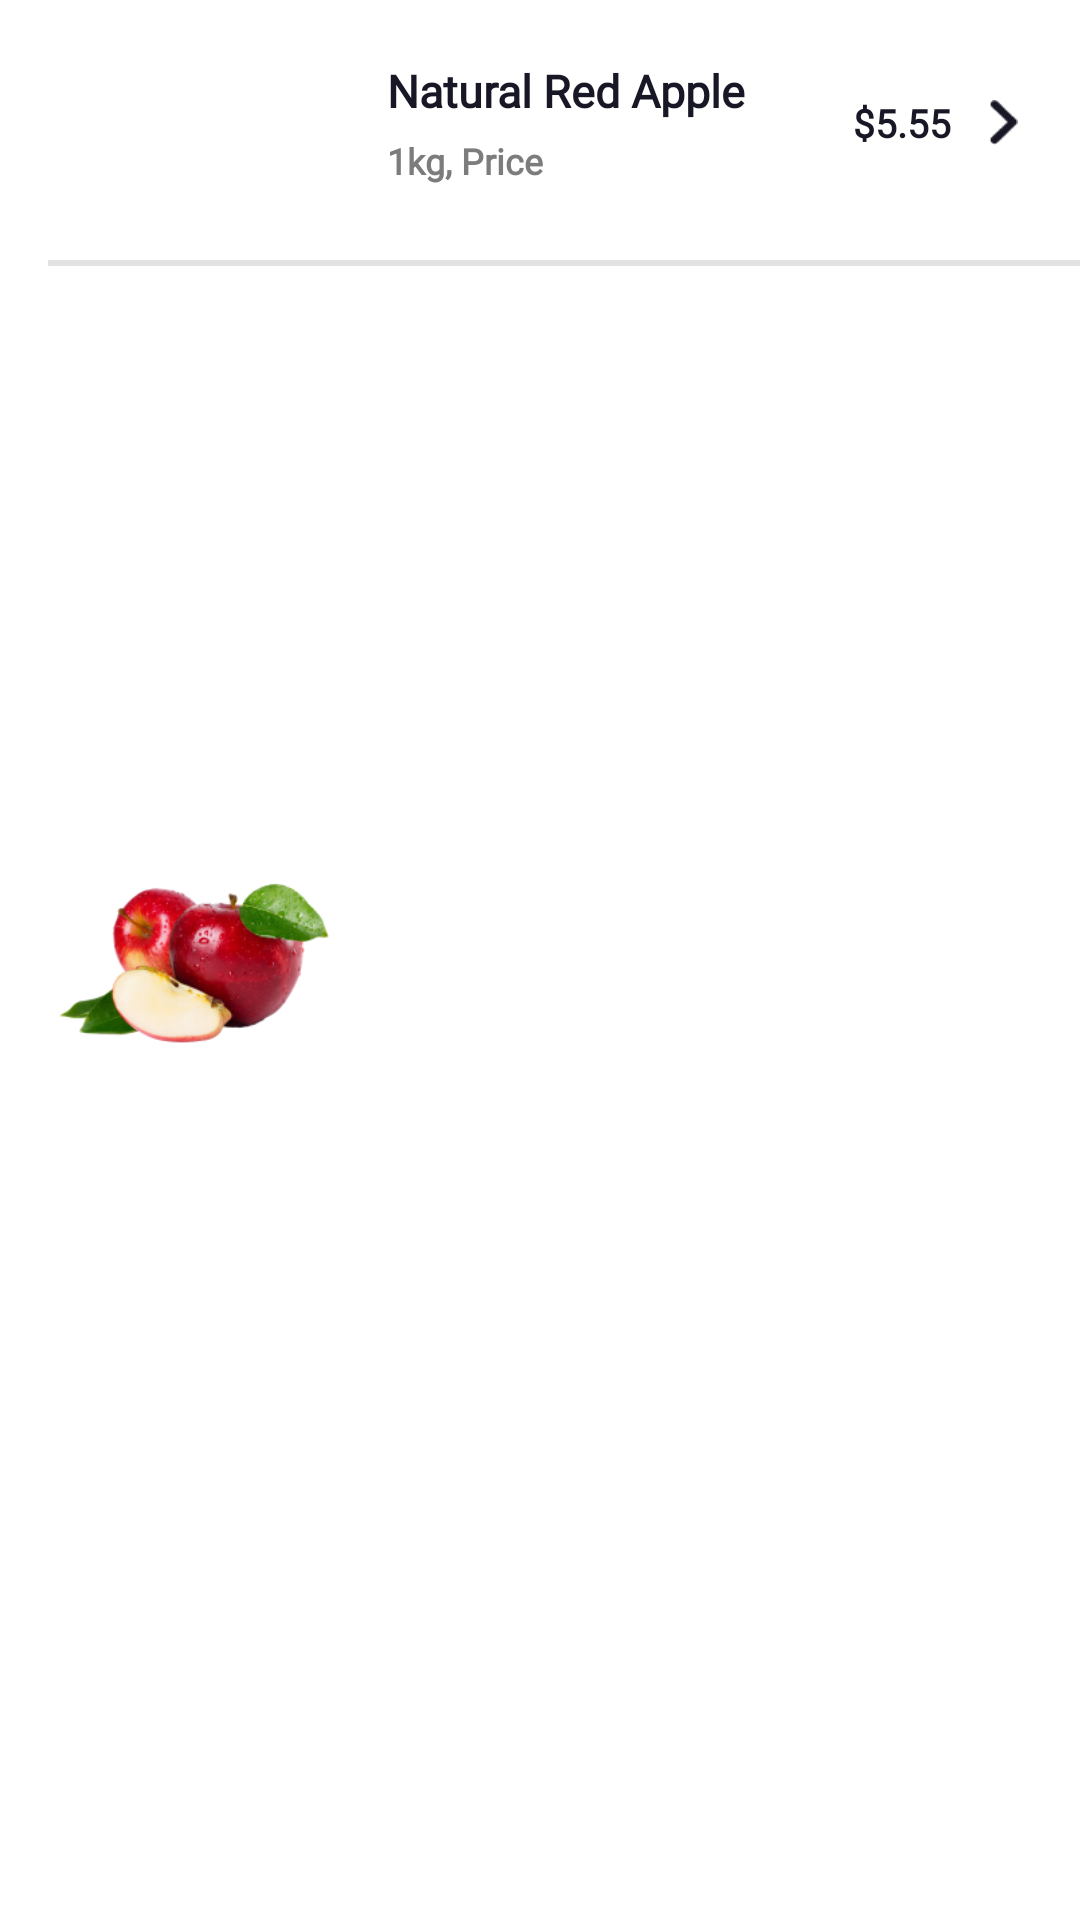

Reconstruct the res/layout file that produces this screen, plus the resources it refers to.
<!-- AndroidManifest.xml: application theme Theme.Evaluation3GroceriesApp -->
<!-- res/layout/favourite_layout.xml -->
<?xml version="1.0" encoding="utf-8"?>
<androidx.constraintlayout.widget.ConstraintLayout xmlns:android="http://schemas.android.com/apk/res/android"
    xmlns:app="http://schemas.android.com/apk/res-auto"
    xmlns:tools="http://schemas.android.com/tools"
    android:layout_width="match_parent"
    android:layout_height="wrap_content"
    android:id="@+id/favLayout">

    <ImageView
        android:id="@+id/productFavImageView"
        android:layout_width="93dp"
        android:layout_height="71dp"
        android:layout_marginStart="@dimen/startMarginProduct"
        app:layout_constraintBottom_toBottomOf="parent"
        app:layout_constraintStart_toStartOf="parent"
        app:layout_constraintTop_toTopOf="parent"
        app:srcCompat="@drawable/apple_image" />

    <androidx.constraintlayout.widget.ConstraintLayout
        android:id="@+id/constraintLayout2"
        android:layout_width="0dp"
        android:layout_height="wrap_content"
        android:layout_marginTop="20dp"
        android:layout_marginStart="@dimen/startMarginProduct"
        android:layout_marginEnd="@dimen/endMarginProduct"
        app:layout_constraintBottom_toBottomOf="@+id/productFavImageView"
        app:layout_constraintEnd_toEndOf="parent"
        app:layout_constraintStart_toEndOf="@+id/productFavImageView"
        app:layout_constraintTop_toTopOf="parent"
        app:layout_constraintVertical_bias="0.0">


        <TextView
            android:id="@+id/nameTextView"
            android:layout_width="0dp"
            android:layout_height="wrap_content"
            android:fontFamily="@font/gilroybold"
            android:gravity="center_vertical"
            android:text="Natural Red Apple"
            android:textColor="@color/ThemeColorBlack"
            android:textSize="15sp"
            android:textStyle="bold"
            app:layout_constraintEnd_toStartOf="@+id/priceTextView"
            app:layout_constraintStart_toStartOf="parent"
            app:layout_constraintTop_toTopOf="parent" />

        <TextView
            android:id="@+id/priceTextView"
            android:layout_width="wrap_content"
            android:layout_height="wrap_content"
            android:fontFamily="@font/gilroylight"
            android:gravity="center_vertical"
            android:text="$5.55"
            android:layout_marginEnd="10dp"
            android:textColor="@color/ThemeColorBlack"
            android:textSize="13sp"
            android:textStyle="bold"
            app:layout_constraintBottom_toBottomOf="@+id/weightTextView"
            app:layout_constraintEnd_toStartOf="@+id/closeButton"
            app:layout_constraintTop_toTopOf="@+id/nameTextView" />

        <ImageView
            android:id="@+id/closeButton"
            android:layout_width="15dp"
            android:layout_height="15dp"
            android:src="@drawable/right_arrow"
            app:layout_constraintBottom_toBottomOf="@+id/weightTextView"
            app:layout_constraintEnd_toEndOf="parent"
            app:layout_constraintTop_toTopOf="@+id/nameTextView" />


        <TextView
            android:id="@+id/weightTextView"
            android:layout_width="0dp"
            android:layout_height="wrap_content"
            android:layout_marginTop="5dp"
            android:fontFamily="@font/gilroylight"
            android:text="1kg, Price"
            android:textColor="#7C7C7C"
            android:textSize="12sp"
            android:textStyle="bold"
            app:layout_constraintEnd_toStartOf="@+id/priceTextView"
            app:layout_constraintStart_toStartOf="parent"
            app:layout_constraintTop_toBottomOf="@+id/nameTextView" />


    </androidx.constraintlayout.widget.ConstraintLayout>


    <View
        android:id="@+id/view"
        android:layout_width="match_parent"
        android:layout_height="2dp"
        android:layout_marginStart="16dp"
        android:background="#E2E2E2"
        android:layout_marginTop="25dp"
        app:layout_constraintStart_toStartOf="parent"
        app:layout_constraintTop_toBottomOf="@+id/constraintLayout2" />



</androidx.constraintlayout.widget.ConstraintLayout>
<!-- resources referenced by this layout -->
<resources>
  <color name="ThemeColorBlack">#181725</color>
  <dimen name="endMarginProduct">18dp</dimen>
  <dimen name="startMarginProduct">18dp</dimen>
  <!-- drawable apple_image: png bitmap (drawable, 39290 bytes) -->
  <!-- drawable right_arrow: png bitmap (drawable, 512 bytes) -->
  <style name="Theme.Evaluation3GroceriesApp" parent="Theme.MaterialComponents.Light.NoActionBar">
          
          <item name="colorPrimary">@color/ThemeColorGreen</item>
          <item name="colorPrimaryVariant">@color/ThemeColorGreen</item>
          <item name="colorOnPrimary">@color/white</item>
          
          <item name="colorSecondary">@color/teal_200</item>
          <item name="colorSecondaryVariant">@color/teal_700</item>
          <item name="colorOnSecondary">@color/black</item>
          
          <item name="android:statusBarColor">?attr/colorPrimaryVariant</item>
          
      </style>
  <color name="ThemeColorGreen">#53B175</color>
  <color name="white">#FFFFFFFF</color>
  <color name="teal_200">#FF03DAC5</color>
  <color name="teal_700">#FF018786</color>
  <color name="black">#FF000000</color>
</resources>
